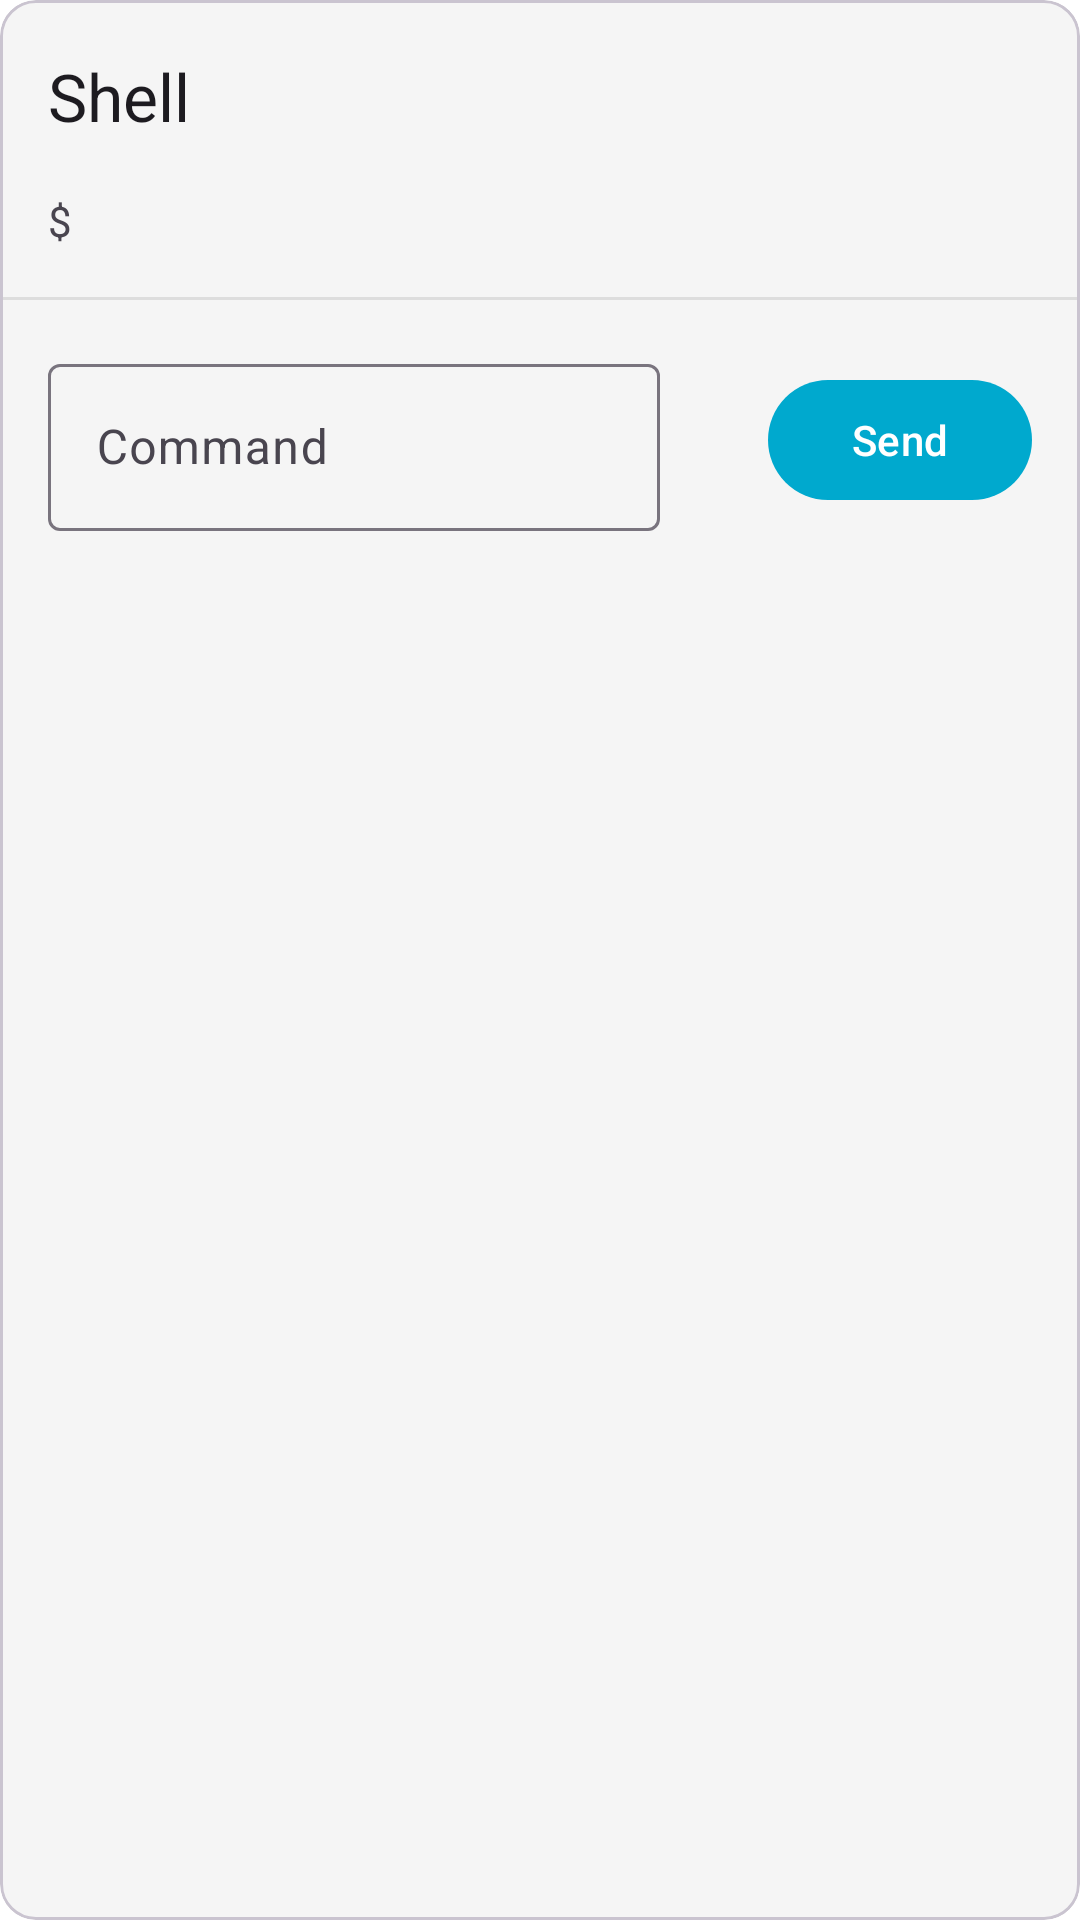

Write the Android layout XML for this screen, with the resource values it uses.
<!-- AndroidManifest.xml: application theme AppTheme -->
<!-- res/layout/fragment_card_exec.xml -->
<?xml version="1.0" encoding="utf-8"?>
<com.google.android.material.card.MaterialCardView
    xmlns:android="http://schemas.android.com/apk/res/android"
    xmlns:app="http://schemas.android.com/apk/res-auto"
    xmlns:tools="http://schemas.android.com/tools"
    android:layout_width="match_parent"
    android:layout_height="wrap_content"
    android:layout_marginBottom="16dp">

    <androidx.constraintlayout.widget.ConstraintLayout
        android:layout_width="match_parent"
        android:layout_height="wrap_content"
        android:animateLayoutChanges="true"
        android:paddingBottom="16dp">

        <com.google.android.material.appbar.MaterialToolbar
            android:id="@+id/toolbar"
            android:layout_width="match_parent"
            android:layout_height="wrap_content"
            app:layout_constraintEnd_toEndOf="parent"
            app:layout_constraintStart_toStartOf="parent"
            app:layout_constraintTop_toTopOf="parent"
            app:title="@string/exec_title"/>

        <LinearLayout
            android:id="@+id/exec_content"
            android:layout_width="0dp"
            android:layout_height="wrap_content"
            android:orientation="vertical"
            app:layout_constraintEnd_toEndOf="parent"
            app:layout_constraintStart_toStartOf="parent"
            app:layout_constraintTop_toBottomOf="@+id/toolbar">

            <com.google.android.material.textview.MaterialTextView
                android:id="@+id/exec_console"
                android:layout_width="wrap_content"
                android:layout_height="wrap_content"
                android:layout_marginEnd="16dp"
                android:layout_marginStart="16dp"
                android:freezesText="true"
                android:text="@string/exec_console_empty"/>

            <View
                android:id="@+id/divider"
                android:layout_width="match_parent"
                android:layout_height="1dp"
                android:layout_marginTop="16dp"
                android:background="@color/colorDivider"/>
        </LinearLayout>

        <com.google.android.material.textfield.TextInputLayout
            android:id="@+id/exec_layout"
            style="?textInputOutlinedStyle"
            android:layout_width="0dp"
            android:layout_height="wrap_content"
            android:layout_marginEnd="8dp"
            android:layout_marginStart="16dp"
            android:layout_marginTop="16dp"
            android:layout_weight="1"
            android:hint="@string/exec_hint"
            app:layout_constraintEnd_toStartOf="@+id/action_history"
            app:layout_constraintStart_toStartOf="parent"
            app:layout_constraintTop_toBottomOf="@+id/exec_content">

            <com.google.android.material.textfield.TextInputEditText
                android:id="@+id/exec_command"
                android:layout_width="match_parent"
                android:layout_height="wrap_content"
                android:inputType="text"
                tools:text="rm -R /"/>
        </com.google.android.material.textfield.TextInputLayout>

        <Button
            style="@style/Widget.Material3.Button.IconButton"
            android:id="@+id/action_history"
            android:layout_width="wrap_content"
            android:layout_height="wrap_content"
            android:layout_marginEnd="8dp"
            app:icon="@drawable/ic_history"
            app:layout_constraintBottom_toBottomOf="@+id/exec_layout"
            app:layout_constraintEnd_toStartOf="@+id/action_send"
            app:layout_constraintTop_toTopOf="@+id/exec_layout" />

        <com.google.android.material.button.MaterialButton
            android:id="@+id/action_send"
            style="@style/Widget.Material3.Button.UnelevatedButton"
            android:layout_width="wrap_content"
            android:layout_height="wrap_content"
            android:layout_marginEnd="16dp"
            android:text="@string/exec_action"
            app:layout_constraintEnd_toEndOf="parent"
            app:layout_constraintTop_toTopOf="@+id/exec_layout"
            app:layout_constraintBottom_toBottomOf="@+id/exec_layout"/>

    </androidx.constraintlayout.widget.ConstraintLayout>
</com.google.android.material.card.MaterialCardView>
<!-- resources referenced by this layout -->
<resources>
  <color name="colorDivider">#DDD</color>
  <!-- drawable ic_history (drawable) -->
  <?xml version="1.0" encoding="utf-8"?>
  <vector xmlns:android="http://schemas.android.com/apk/res/android"
      android:width="24dp"
      android:height="24dp"
      android:viewportHeight="24.0"
      android:viewportWidth="24.0">
      <path
          android:fillColor="@android:color/black"
          android:pathData="M13,3c-4.97,0 -9,4.03 -9,9L1,12l3.89,3.89 0.07,0.14L9,12L6,12c0,-3.87 3.13,-7 7,-7s7,3.13 7,7 -3.13,7 -7,7c-1.93,0 -3.68,-0.79 -4.94,-2.06l-1.42,1.42C8.27,19.99 10.51,21 13,21c4.97,0 9,-4.03 9,-9s-4.03,-9 -9,-9zM12,8v5l4.28,2.54 0.72,-1.21 -3.5,-2.08L13.5,8L12,8z"/>
  </vector>
  <string name="exec_action">Send</string>
  <string name="exec_console_empty">$</string>
  <string name="exec_hint">Command</string>
  <string name="exec_title">Shell</string>
  <style name="AppTheme" parent="AppTheme.Base" />
  <style name="AppTheme.Base" parent="Theme.Material3.DayNight.NoActionBar">
          <item name="android:windowBackground">@color/colorBackground</item>
          
          <item name="colorPrimary">@color/colorPrimary</item>
          <item name="colorOnPrimary">@color/colorOnPrimary</item>
          
          <item name="colorSecondary">@color/colorSecondary</item>
          <item name="colorSecondaryContainer">@color/colorSecondary</item>
          <item name="colorOnSecondaryContainer">@color/white</item>
          
          <item name="colorSurface">@color/colorSurface</item>
          <item name="colorSurfaceContainer">@color/colorSurfaceContainer</item>
          
          <item name="colorError">@color/colorError</item>
      </style>
  <color name="colorBackground">@color/white</color>
  <color name="colorPrimary">@color/nordicBlue</color>
  <color name="colorOnPrimary">@color/white</color>
  <color name="colorSecondary">@color/nordicLake</color>
  <color name="white">#FFFFFFFF</color>
  <color name="colorSurface">@color/lightGray</color>
  <color name="colorSurfaceContainer">#FFE4EFF2</color>
  <color name="colorError">@color/nordicRed</color>
  <color name="nordicBlue">#FF00A9CE</color>
  <color name="nordicLake">#FF0077C8</color>
  <color name="lightGray">#FFF5F5F5</color>
  <color name="nordicRed">#FFEE2F4E</color>
</resources>
